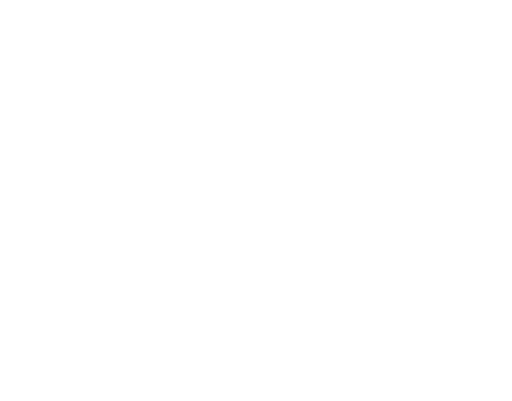
t = 0.00 s
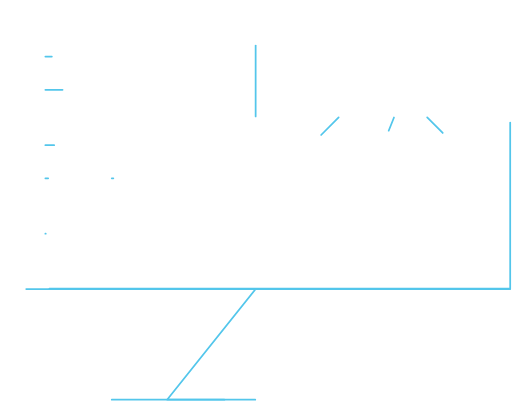
t = 1.00 s
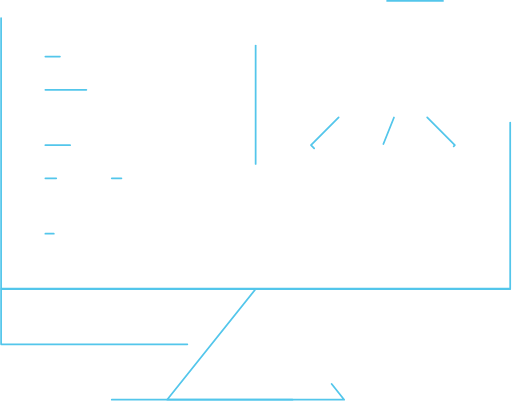
t = 1.47 s
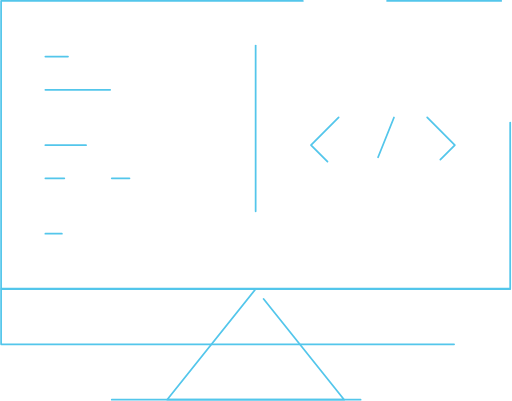
t = 1.94 s
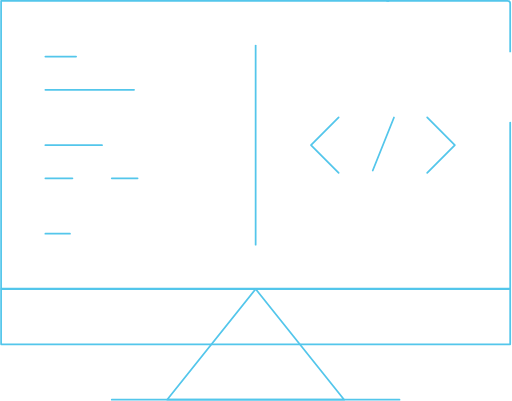
t = 2.42 s
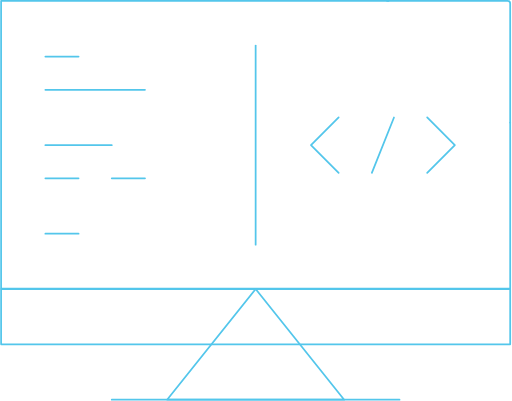
t = 3.00 s

The animated SVG that drew these frames (rendered in a browser with its animation timeline set to each time). Animation: 2 CSS @keyframes rules; one cycle of 3.00 s.

<svg width="583" height="457" viewBox="0 0 583 457" fill="none" xmlns="http://www.w3.org/2000/svg" style="">
<g id="Group 5">
<path id="Vector" d="M291.094 329.368L190.191 455.496H391.996L291.094 329.368Z" stroke="#53C6EB" stroke-width="2" stroke-linecap="round" stroke-linejoin="round" class="TMIGpygf_0"></path>
<path id="Vector_2" d="M581.188 139.74V328.932H1V1H442.447" stroke="#53C6EB" stroke-width="2" stroke-linecap="round" stroke-linejoin="round" class="TMIGpygf_1"></path>
<path id="Vector_3" d="M581.188 329.368H1V392.432H581.188V329.368Z" stroke="#53C6EB" stroke-width="2" stroke-linecap="round" stroke-linejoin="round" class="TMIGpygf_2"></path>
<path id="Vector_4" d="M127.128 455.496H455.06" stroke="#53C6EB" stroke-width="2" stroke-linecap="round" stroke-linejoin="round" class="TMIGpygf_3"></path>
<path id="Middle" d="M291.094 51.8872V278.917" stroke="#53C6EB" stroke-width="2" stroke-linecap="round" stroke-linejoin="round" class="TMIGpygf_4"></path>
<path id="Triangle2" d="M385.69 133.87L354.158 165.402L385.69 196.934" stroke="#53C6EB" stroke-width="2" stroke-linecap="round" stroke-linejoin="round" class="TMIGpygf_5"></path>
<path id="Triangle1" d="M486.592 133.87L518.124 165.402L486.592 196.934" stroke="#53C6EB" stroke-width="2" stroke-linecap="round" stroke-linejoin="round" class="TMIGpygf_6"></path>
<path id="Middle triangle line" d="M448.753 133.87L423.528 196.934" stroke="#53C6EB" stroke-width="2" stroke-linecap="round" stroke-linejoin="round" class="TMIGpygf_7"></path>
<path id="Line1" d="M51.4512 64.5H89.2895" stroke="#53C6EB" stroke-width="2" stroke-linecap="round" stroke-linejoin="round" class="TMIGpygf_8"></path>
<path id="Line2" d="M51.4512 102.338H164.966" stroke="#53C6EB" stroke-width="2" stroke-linecap="round" stroke-linejoin="round" class="TMIGpygf_9"></path>
<path id="Line3" d="M51.4512 165.402H127.128" stroke="#53C6EB" stroke-width="2" stroke-linecap="round" stroke-linejoin="round" class="TMIGpygf_10"></path>
<path id="Line4" d="M51.4512 203.241H89.2895" stroke="#53C6EB" stroke-width="2" stroke-linecap="round" stroke-linejoin="round" class="TMIGpygf_11"></path>
<path id="Line5" d="M127.128 203.241H164.966" stroke="#53C6EB" stroke-width="2" stroke-linecap="round" stroke-linejoin="round" class="TMIGpygf_12"></path>
<path id="Line6" d="M51.4512 266.304H89.2895" stroke="#53C6EB" stroke-width="2" stroke-linecap="round" stroke-linejoin="round" class="TMIGpygf_13"></path>
<path id="Vector 1" d="M440.101 1H578.176C579.832 1 581.176 2.34315 581.176 4V140.566" stroke="#53C6EB" stroke-width="2" class="TMIGpygf_14"></path>
</g>
<style data-made-with="vivus-instant">.TMIGpygf_0{stroke-dasharray:525 527;stroke-dashoffset:526;animation:TMIGpygf_draw 2000ms linear 0ms forwards;}.TMIGpygf_1{stroke-dasharray:1539 1541;stroke-dashoffset:1540;animation:TMIGpygf_draw 2000ms linear 71ms forwards;}.TMIGpygf_2{stroke-dasharray:1287 1289;stroke-dashoffset:1288;animation:TMIGpygf_draw 2000ms linear 142ms forwards;}.TMIGpygf_3{stroke-dasharray:328 330;stroke-dashoffset:329;animation:TMIGpygf_draw 2000ms linear 214ms forwards;}.TMIGpygf_4{stroke-dasharray:228 230;stroke-dashoffset:229;animation:TMIGpygf_draw 2000ms linear 285ms forwards;}.TMIGpygf_5{stroke-dasharray:90 92;stroke-dashoffset:91;animation:TMIGpygf_draw 2000ms linear 357ms forwards;}.TMIGpygf_6{stroke-dasharray:90 92;stroke-dashoffset:91;animation:TMIGpygf_draw 2000ms linear 428ms forwards;}.TMIGpygf_7{stroke-dasharray:68 70;stroke-dashoffset:69;animation:TMIGpygf_draw 2000ms linear 500ms forwards;}.TMIGpygf_8{stroke-dasharray:38 40;stroke-dashoffset:39;animation:TMIGpygf_draw 2000ms linear 571ms forwards;}.TMIGpygf_9{stroke-dasharray:114 116;stroke-dashoffset:115;animation:TMIGpygf_draw 2000ms linear 642ms forwards;}.TMIGpygf_10{stroke-dasharray:76 78;stroke-dashoffset:77;animation:TMIGpygf_draw 2000ms linear 714ms forwards;}.TMIGpygf_11{stroke-dasharray:38 40;stroke-dashoffset:39;animation:TMIGpygf_draw 2000ms linear 785ms forwards;}.TMIGpygf_12{stroke-dasharray:38 40;stroke-dashoffset:39;animation:TMIGpygf_draw 2000ms linear 857ms forwards;}.TMIGpygf_13{stroke-dasharray:38 40;stroke-dashoffset:39;animation:TMIGpygf_draw 2000ms linear 928ms forwards;}.TMIGpygf_14{stroke-dasharray:280 282;stroke-dashoffset:281;animation:TMIGpygf_draw 2000ms linear 1000ms forwards;}@keyframes TMIGpygf_draw{100%{stroke-dashoffset:0;}}@keyframes TMIGpygf_fade{0%{stroke-opacity:1;}94.44444444444444%{stroke-opacity:1;}100%{stroke-opacity:0;}}</style></svg>
